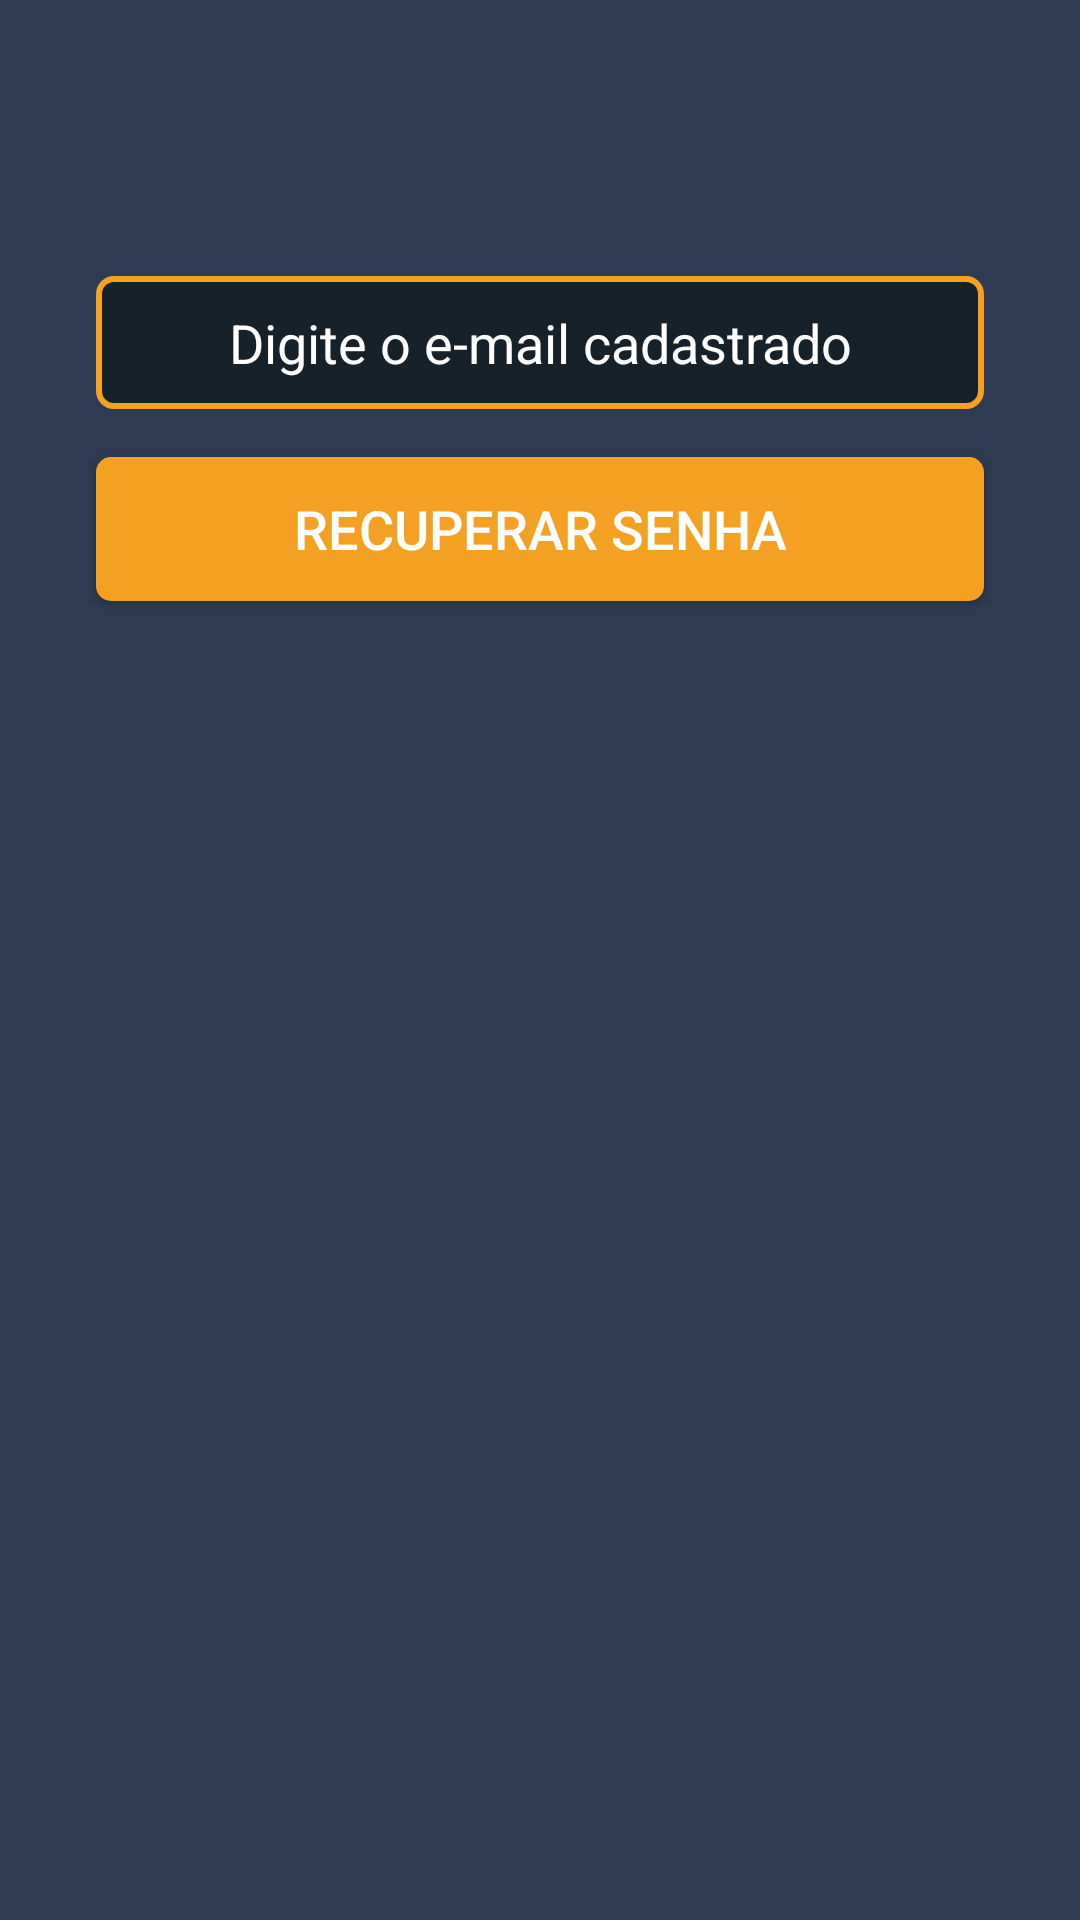

Here is an Android app screen rendered from its layout file. Give the layout XML and the strings, colors and styles it references.
<!-- AndroidManifest.xml: application theme Theme.ControleDeEstoque -->
<!-- res/layout/activity_recuperar_conta.xml -->
<?xml version="1.0" encoding="utf-8"?>
<androidx.constraintlayout.widget.ConstraintLayout xmlns:android="http://schemas.android.com/apk/res/android"
    xmlns:app="http://schemas.android.com/apk/res-auto"
    xmlns:tools="http://schemas.android.com/tools"
    android:layout_width="match_parent"
    android:layout_height="match_parent"
    android:background="@drawable/colorapp"
    tools:context=".autenticacao.RecuperarContaActivity">

    <EditText
        android:id="@+id/editRecuperarConta"
        android:layout_width="match_parent"
        android:layout_height="wrap_content"
        android:layout_marginStart="32dp"
        android:layout_marginTop="92dp"
        android:layout_marginEnd="32dp"
        android:layout_weight="1"
        android:background="@drawable/background_edit_text"
        android:ems="10"
        android:gravity="center"
        android:hint="Digite o e-mail cadastrado"
        android:inputType="textPersonName"
        android:padding="10dp"
        android:textColor="@color/corbutton"
        android:textColorHint="@color/white"
        app:layout_constraintEnd_toEndOf="parent"
        app:layout_constraintHorizontal_bias="0.0"
        app:layout_constraintStart_toStartOf="parent"
        app:layout_constraintTop_toTopOf="parent" />

    <androidx.appcompat.widget.AppCompatButton
        android:id="@+id/buttonRecuperarConta"
        android:layout_width="0dp"
        android:layout_height="wrap_content"
        android:layout_marginStart="32dp"
        android:layout_marginTop="16dp"
        android:layout_marginEnd="32dp"
        android:background="@drawable/background_button_principal"
        android:text="Recuperar Senha"
        android:textColor="@color/white"
        android:textSize="18sp"
        app:layout_constraintBottom_toBottomOf="parent"
        app:layout_constraintEnd_toEndOf="parent"
        app:layout_constraintStart_toStartOf="parent"
        app:layout_constraintTop_toBottomOf="@+id/editRecuperarConta"
        app:layout_constraintVertical_bias="0.0" />
</androidx.constraintlayout.widget.ConstraintLayout>
<!-- resources referenced by this layout -->
<resources>
  <color name="corbutton">#F4A023</color>
  <color name="white">#FFFFFFFF</color>
  <!-- drawable background_button_principal (drawable) -->
  <?xml version="1.0" encoding="utf-8"?>
  <shape xmlns:android="http://schemas.android.com/apk/res/android"
      android:shape="rectangle">
      <solid android:color="@color/corbutton"/>
      <corners android:radius="5dp"/>
  </shape>
  <!-- drawable background_edit_text (drawable) -->
  <?xml version="1.0" encoding="utf-8"?>
  <shape xmlns:android="http://schemas.android.com/apk/res/android"
      android:shape="rectangle">
      <solid android:color="#16212a"/>
      <corners android:radius="5dp"/>
      <stroke android:color="@color/corbutton"
          android:width="2dp"/>
  </shape>
  <!-- drawable colorapp (drawable) -->
  <?xml version="1.0" encoding="utf-8"?>
  <shape xmlns:android="http://schemas.android.com/apk/res/android">
  
          <solid android:color="#2F3B52"/>
  
  </shape>
  <style name="Theme.ControleDeEstoque" parent="Theme.AppCompat.Light.NoActionBar">
          
          <item name="colorPrimary">@color/purple_500</item>
          <item name="colorPrimaryDark">@color/purple_700</item>
          <item name="colorAccent">@color/teal_200</item>
          
      </style>
  <color name="purple_500">#FF6200EE</color>
  <color name="purple_700">#FF3700B3</color>
  <color name="teal_200">#FF03DAC5</color>
</resources>
